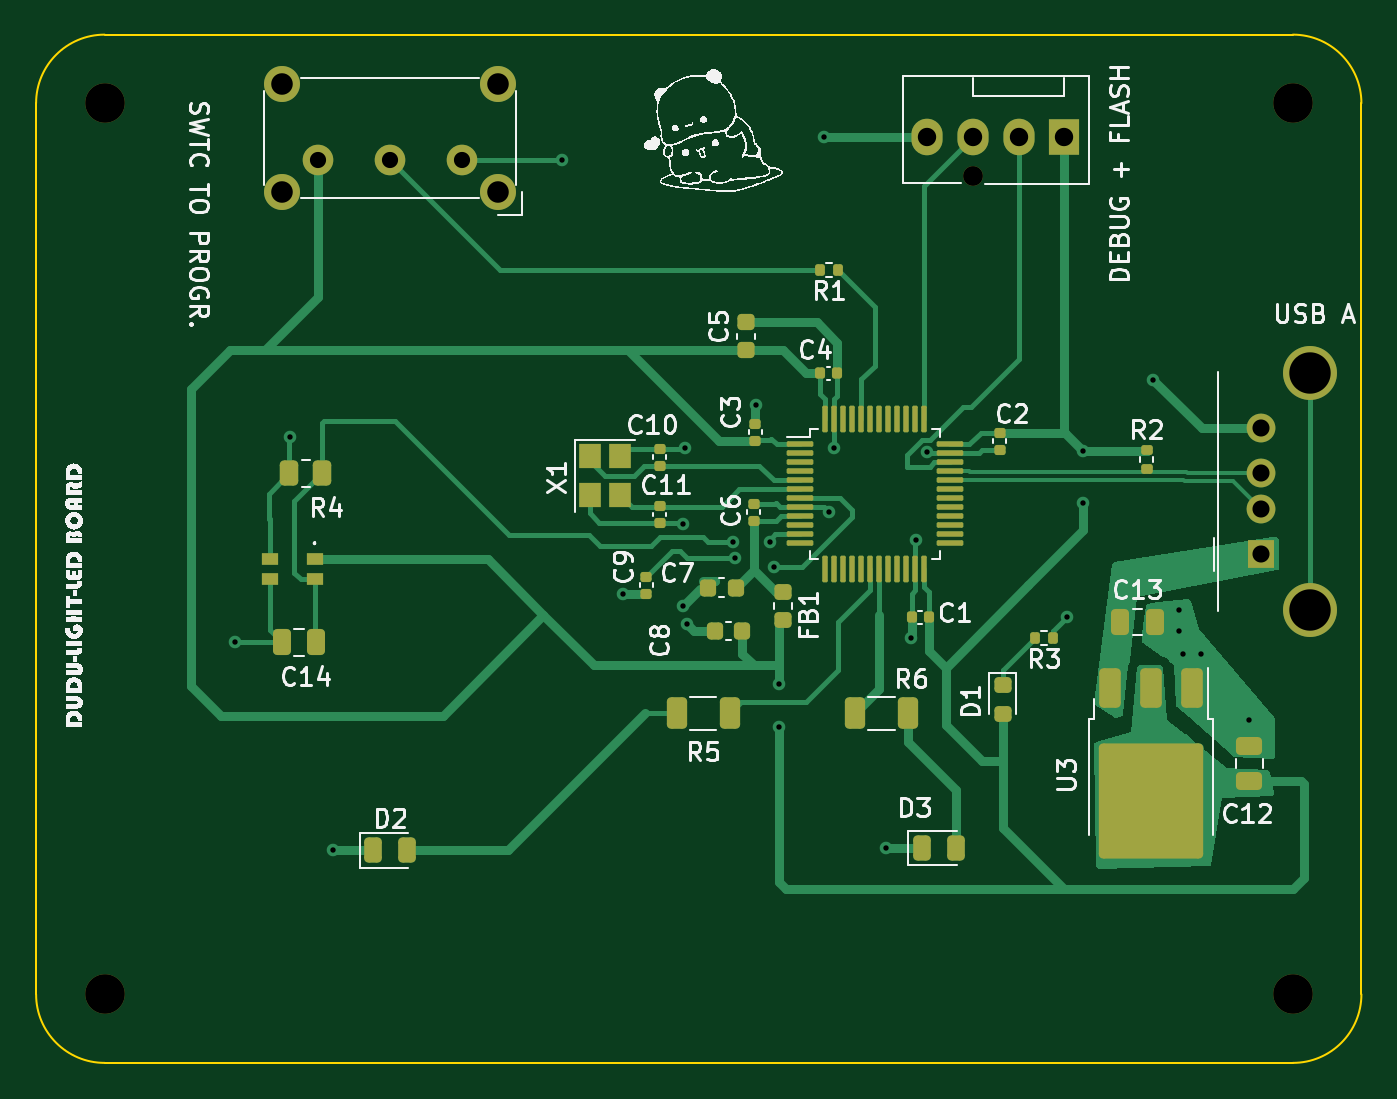
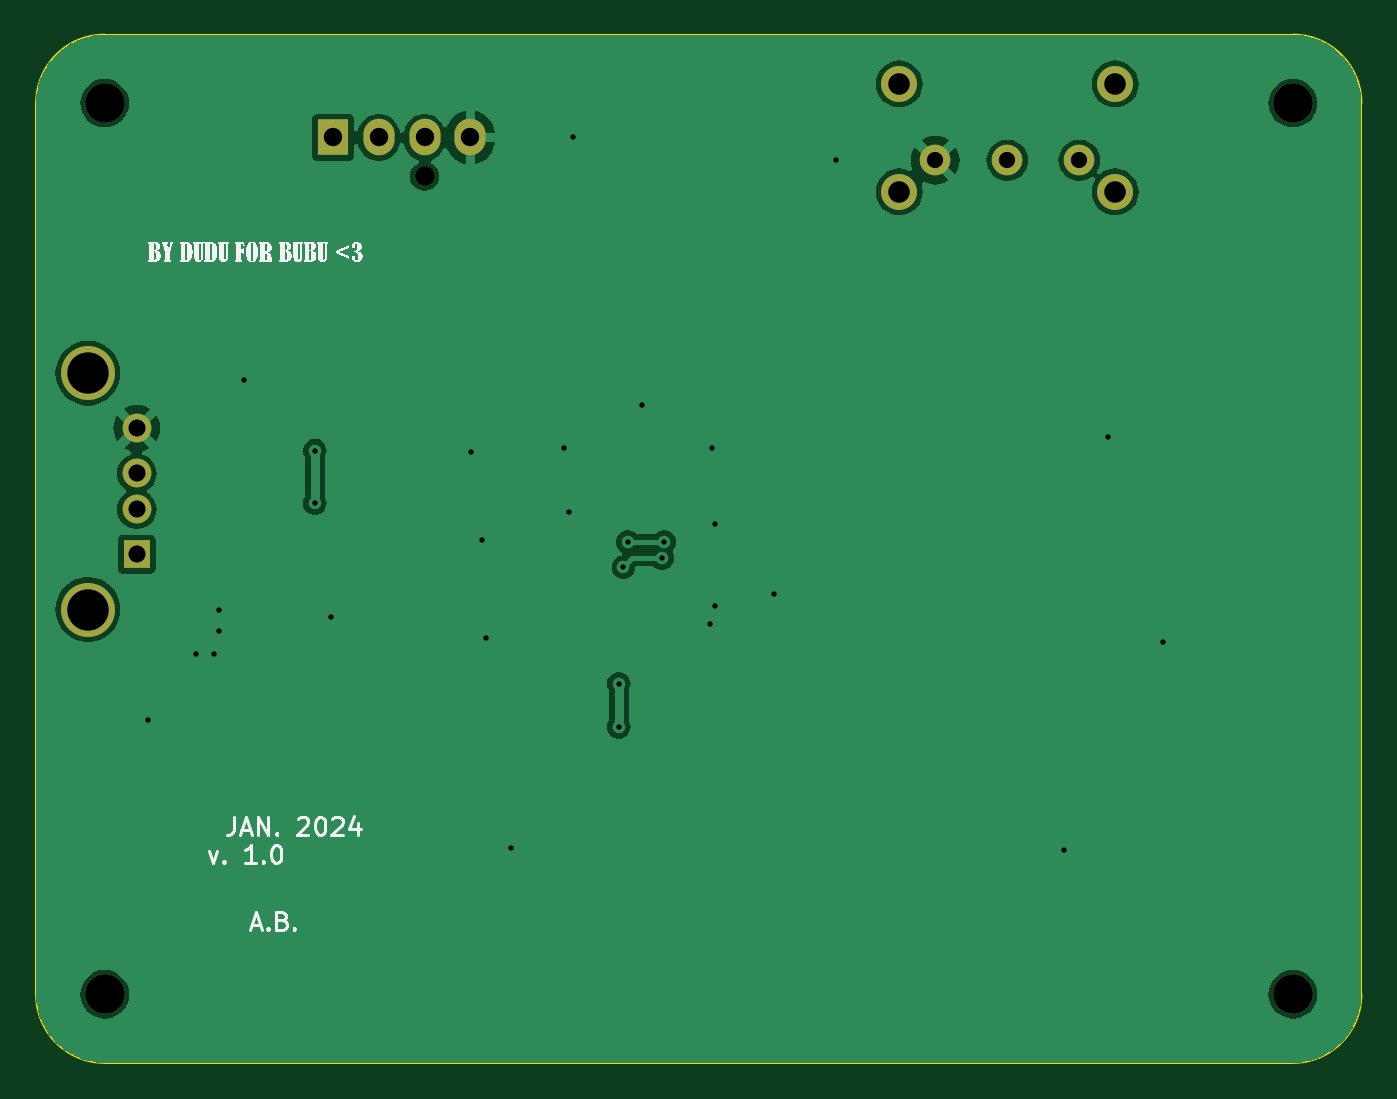
Circuit board: 11 layer files. Board 73.7 x 57.1 mm.
- bottom_copper: LightDudu4Lila-CuBottom.gbr (48599 bytes)
- top_copper: LightDudu4Lila-CuTop.gbr (28933 bytes)
- outline: LightDudu4Lila-EdgeCuts.gbr (1243 bytes)
- bottom_mask: LightDudu4Lila-MaskBottom.gbr (1375 bytes)
- top_mask: LightDudu4Lila-MaskTop.gbr (7507 bytes)
- drill: LightDudu4Lila-NPTH.drl (450 bytes)
- drill: LightDudu4Lila-PTH.drl (1285 bytes)
- paste: LightDudu4Lila-PasteBottom.gbr (459 bytes)
- paste: LightDudu4Lila-PasteTop.gbr (6656 bytes)
- bottom_silk: LightDudu4Lila-SilkBottom.gbr (85696 bytes)
- top_silk: LightDudu4Lila-SilkTop.gbr (145248 bytes)

=== bottom_copper: LightDudu4Lila-CuBottom.gbr (48599 bytes, source omitted) ===
=== top_copper: LightDudu4Lila-CuTop.gbr (28933 bytes, source omitted) ===
=== outline: LightDudu4Lila-EdgeCuts.gbr ===
%TF.GenerationSoftware,KiCad,Pcbnew,7.0.10*%
%TF.CreationDate,2024-01-12T17:51:54+01:00*%
%TF.ProjectId,LightDudu4Lila,4c696768-7444-4756-9475-344c696c612e,rev?*%
%TF.SameCoordinates,Original*%
%TF.FileFunction,Profile,NP*%
%FSLAX46Y46*%
G04 Gerber Fmt 4.6, Leading zero omitted, Abs format (unit mm)*
G04 Created by KiCad (PCBNEW 7.0.10) date 2024-01-12 17:51:54*
%MOMM*%
%LPD*%
G01*
G04 APERTURE LIST*
%TA.AperFunction,Profile*%
%ADD10C,0.100000*%
%TD*%
G04 APERTURE END LIST*
D10*
X133350000Y-72390000D02*
X133350000Y-106680000D01*
X127000000Y-110490000D02*
X128270000Y-110490000D01*
X63500000Y-53340000D02*
X128270000Y-53340000D01*
X59690000Y-106680000D02*
G75*
G03*
X63500000Y-110490000I3810000J0D01*
G01*
X129540000Y-110490000D02*
X128270000Y-110490000D01*
X133350000Y-57150000D02*
G75*
G03*
X129540000Y-53340000I-3810000J0D01*
G01*
X129540000Y-110490000D02*
G75*
G03*
X133350000Y-106680000I0J3810000D01*
G01*
X128270000Y-53340000D02*
X129540000Y-53340000D01*
X59690000Y-58420000D02*
X59690000Y-57150000D01*
X127000000Y-110490000D02*
X63500000Y-110490000D01*
X63500000Y-53340000D02*
G75*
G03*
X59690000Y-57150000I0J-3810000D01*
G01*
X133350000Y-72390000D02*
X133350000Y-57150000D01*
X59690000Y-106680000D02*
X59690000Y-58420000D01*
M02*

=== bottom_mask: LightDudu4Lila-MaskBottom.gbr ===
%TF.GenerationSoftware,KiCad,Pcbnew,7.0.10*%
%TF.CreationDate,2024-01-12T17:51:54+01:00*%
%TF.ProjectId,LightDudu4Lila,4c696768-7444-4756-9475-344c696c612e,rev?*%
%TF.SameCoordinates,Original*%
%TF.FileFunction,Soldermask,Bot*%
%TF.FilePolarity,Negative*%
%FSLAX46Y46*%
G04 Gerber Fmt 4.6, Leading zero omitted, Abs format (unit mm)*
G04 Created by KiCad (PCBNEW 7.0.10) date 2024-01-12 17:51:54*
%MOMM*%
%LPD*%
G01*
G04 APERTURE LIST*
%ADD10C,2.000000*%
%ADD11C,1.700000*%
%ADD12R,1.500000X1.600000*%
%ADD13C,1.600000*%
%ADD14C,3.000000*%
%ADD15C,2.200000*%
%ADD16C,1.100000*%
%ADD17R,1.730000X2.030000*%
%ADD18O,1.730000X2.030000*%
G04 APERTURE END LIST*
D10*
%TO.C,SW1*%
X85375000Y-62075000D03*
X85375000Y-56075000D03*
X73375000Y-62075000D03*
X73375000Y-56075000D03*
D11*
X83375000Y-60325000D03*
X79375000Y-60325000D03*
X75375000Y-60325000D03*
%TD*%
D12*
%TO.C,J1*%
X127762000Y-82224000D03*
D13*
X127762000Y-79724000D03*
X127762000Y-77724000D03*
X127762000Y-75224000D03*
D14*
X130472000Y-85294000D03*
X130472000Y-72154000D03*
%TD*%
D15*
%TO.C,H3*%
X129540000Y-106680000D03*
%TD*%
D16*
%TO.C,J2*%
X111760000Y-61215000D03*
D17*
X116840000Y-59055000D03*
D18*
X114300000Y-59055000D03*
X111760000Y-59055000D03*
X109220000Y-59055000D03*
%TD*%
D15*
%TO.C,H1*%
X63500000Y-57150000D03*
%TD*%
%TO.C,H2*%
X129540000Y-57150000D03*
%TD*%
%TO.C,H4*%
X63500000Y-106680000D03*
%TD*%
M02*

=== top_mask: LightDudu4Lila-MaskTop.gbr (7507 bytes, source omitted) ===
=== drill: LightDudu4Lila-NPTH.drl ===
M48
; DRILL file {KiCad 7.0.10} date Fri Jan 12 17:51:54 2024
; FORMAT={-:-/ absolute / inch / decimal}
; #@! TF.CreationDate,2024-01-12T17:51:54+01:00
; #@! TF.GenerationSoftware,Kicad,Pcbnew,7.0.10
; #@! TF.FileFunction,NonPlated,1,2,NPTH
FMAT,2
INCH
; #@! TA.AperFunction,NonPlated,NPTH,ComponentDrill
T1C0.0433
; #@! TA.AperFunction,NonPlated,NPTH,ComponentDrill
T2C0.0866
%
G90
G05
T1
X4.4Y-2.41
T2
X2.5Y-2.25
X2.5Y-4.2
X5.1Y-2.25
X5.1Y-4.2
M30

=== drill: LightDudu4Lila-PTH.drl ===
M48
; DRILL file {KiCad 7.0.10} date Fri Jan 12 17:51:54 2024
; FORMAT={-:-/ absolute / inch / decimal}
; #@! TF.CreationDate,2024-01-12T17:51:54+01:00
; #@! TF.GenerationSoftware,Kicad,Pcbnew,7.0.10
; #@! TF.FileFunction,Plated,1,2,PTH
FMAT,2
INCH
; #@! TA.AperFunction,Plated,PTH,ViaDrill
T1C0.0118
; #@! TA.AperFunction,Plated,PTH,ComponentDrill
T2C0.0354
; #@! TA.AperFunction,Plated,PTH,ComponentDrill
T3C0.0374
; #@! TA.AperFunction,Plated,PTH,ComponentDrill
T4C0.0402
; #@! TA.AperFunction,Plated,PTH,ComponentDrill
T5C0.0472
; #@! TA.AperFunction,Plated,PTH,ComponentDrill
T6C0.0906
%
G90
G05
T1
X2.785Y-3.43
X2.905Y-2.98
X3.0Y-3.885
X3.5Y-2.375
X3.635Y-3.325
X3.765Y-3.17
X3.765Y-3.35
X3.77Y-3.005
X3.775Y-3.39
X3.875Y-3.21
X3.88Y-3.2451
X3.925Y-2.91
X3.955Y-3.21
X3.965Y-3.265
X3.975Y-3.52
X3.975Y-3.615
X4.075Y-2.325
X4.085Y-3.145
X4.095Y-3.005
X4.21Y-3.88
X4.265Y-3.42
X4.275Y-3.205
X4.2993Y-3.014
X4.605Y-3.375
X4.64Y-3.01
X4.64Y-3.125
X4.795Y-2.855
X4.85Y-3.36
X4.85Y-3.405
X4.86Y-3.455
X4.9Y-3.455
X5.005Y-3.6
T2
X2.9675Y-2.375
X3.125Y-2.375
X3.2825Y-2.375
T3
X5.03Y-2.9616
X5.03Y-3.06
X5.03Y-3.1387
X5.03Y-3.2372
T4
X4.3Y-2.325
X4.4Y-2.325
X4.5Y-2.325
X4.6Y-2.325
T5
X2.8888Y-2.2077
X2.8888Y-2.4439
X3.3612Y-2.2077
X3.3612Y-2.4439
T6
X5.1367Y-2.8407
X5.1367Y-3.358
M30

=== paste: LightDudu4Lila-PasteBottom.gbr ===
%TF.GenerationSoftware,KiCad,Pcbnew,7.0.10*%
%TF.CreationDate,2024-01-12T17:51:54+01:00*%
%TF.ProjectId,LightDudu4Lila,4c696768-7444-4756-9475-344c696c612e,rev?*%
%TF.SameCoordinates,Original*%
%TF.FileFunction,Paste,Bot*%
%TF.FilePolarity,Positive*%
%FSLAX46Y46*%
G04 Gerber Fmt 4.6, Leading zero omitted, Abs format (unit mm)*
G04 Created by KiCad (PCBNEW 7.0.10) date 2024-01-12 17:51:54*
%MOMM*%
%LPD*%
G01*
G04 APERTURE LIST*
G04 APERTURE END LIST*
M02*

=== paste: LightDudu4Lila-PasteTop.gbr (6656 bytes, source omitted) ===
=== bottom_silk: LightDudu4Lila-SilkBottom.gbr (85696 bytes, source omitted) ===
=== top_silk: LightDudu4Lila-SilkTop.gbr (145248 bytes, source omitted) ===
